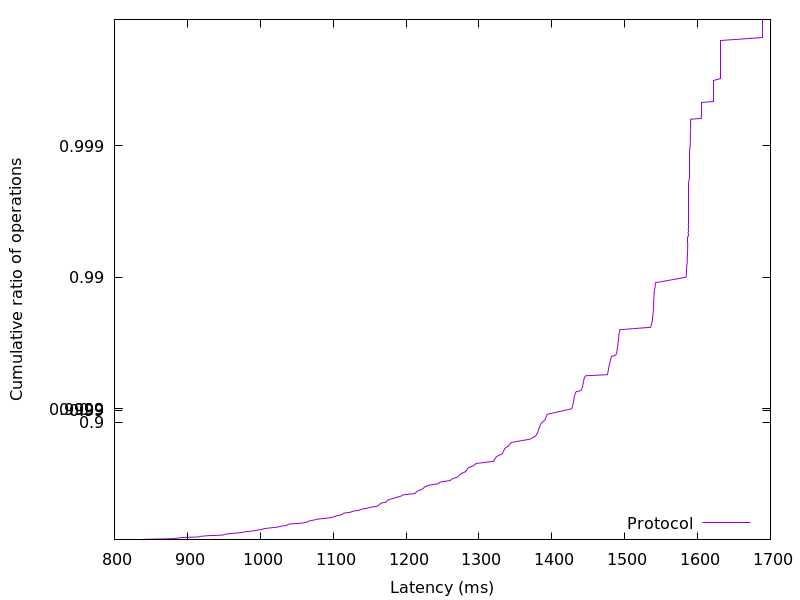

The data file committed next to this chart (first rows):
838.189568, 0.01
841.6, 0.02
877.1, 0.03
887, 0.04
890.6, 0.05
915.1, 0.06
917.8, 0.07
927.8, 0.08
948, 0.09
951.2, 0.1
956, 0.11
965.8, 0.12
975.3, 0.13
978.9, 0.14
987.5, 0.15
992.9, 0.16
998.9, 0.17
1003, 0.18
1007, 0.19
1016, 0.2
1025, 0.21
1028, 0.22
1036, 0.23
1037, 0.24
1040, 0.25
1055, 0.26
1063, 0.27
1065, 0.28
1068, 0.29
1073, 0.3
1078, 0.31
1087, 0.32
1097, 0.33
1101, 0.34
1105, 0.35
1111, 0.36
1113, 0.37
1115, 0.38
1124, 0.39
1127, 0.4
1135, 0.41
1138, 0.42
1146, 0.43
1150, 0.44
1160, 0.45
1162, 0.46
1164, 0.47
1166, 0.48
1173, 0.49
1174, 0.5
1176, 0.51
1182, 0.52
1187, 0.53
1193, 0.54
1196, 0.55
1212, 0.56
1214, 0.57
1216, 0.58
1222, 0.59
1224, 0.6
1226, 0.61
... 298 more rows
